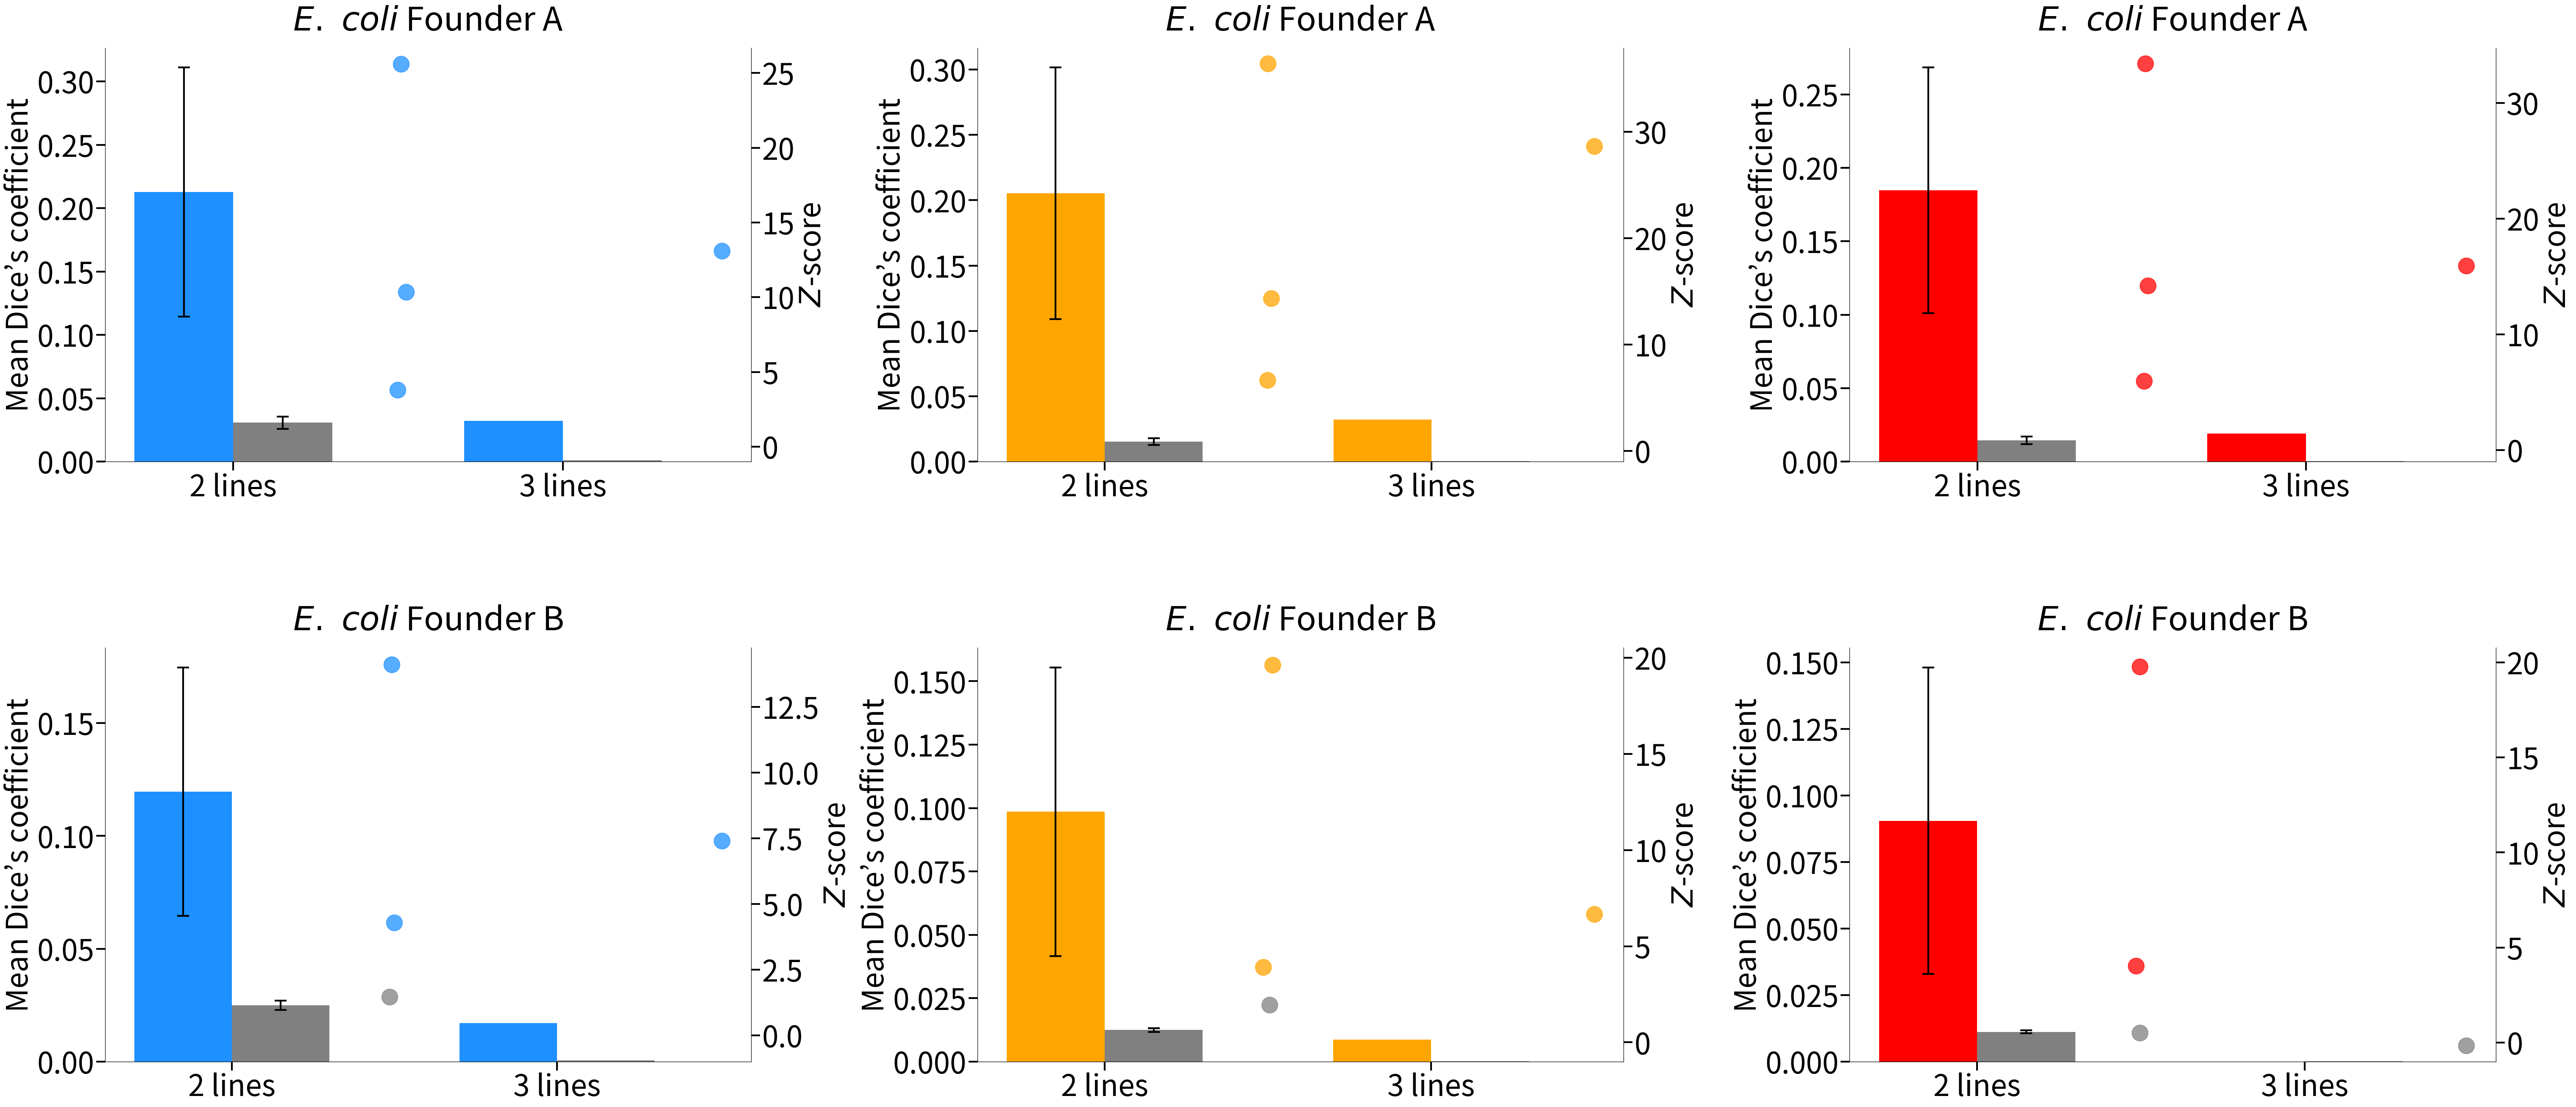

Generate this figure with matplotlib:
#!/usr/bin/env python
# coding: utf-8

import numpy as np
import pandas as pd
import matplotlib.pyplot as plt
import seaborn as sns

def _summarize_df(df):
    n_series = df['Strain Combination'].astype(str).str.split(',').str.len()
    obs = df['Observed Ratio (%)'].to_numpy() / 100.0
    sim = df['Simulated Mean (%)'].to_numpy() / 100.0
    grp = pd.DataFrame({'n': n_series, 'obs': obs, 'sim': sim})
    stats = grp.groupby('n', sort=True).agg(
        obs_mean=('obs', 'mean'),
        sim_mean=('sim', 'mean'),
        obs_se=('obs', lambda x: np.std(x, ddof=1)/np.sqrt(len(x))),
        sim_se=('sim', lambda x: np.std(x, ddof=1)/np.sqrt(len(x)))
    ).reset_index()
    Ns = stats['n'].to_numpy()
    return Ns, stats['obs_mean'].to_numpy(), stats['sim_mean'].to_numpy(), stats['obs_se'].to_numpy(), stats['sim_se'].to_numpy()

def _split_sig(Ds, threshold=1.96):
    Ds = np.asarray(Ds, dtype=float)
    return np.abs(Ds) < threshold

def _scatter(ax, x_center, Ds, color, jitter=0.02):
    Ds = np.asarray(Ds, dtype=float)
    if Ds.size == 0: return
    nonsig = _split_sig(Ds)
    x = x_center + np.random.normal(scale=jitter, size=len(Ds))
    for i, (xi, val) in enumerate(zip(x, Ds)):
        if nonsig[i]:
            ax.scatter(xi, val, s=750, marker='o', edgecolor='grey', facecolor='grey', alpha=0.75, zorder=2)
        else:
            ax.scatter(xi, val, s=750, marker='o', color=color, edgecolor=color, alpha=0.75, zorder=2)

def _draw_one(ax_bar, ax_pts, df, group_Ds, color, title):
    group_spacing = 2.0
    bar_width = 0.6
    dot_offset = 0.7
    dot_jitter = 0.02
    err_elinewidth = 3
    err_capthick = 3
    capsize = 10
    fontsize_axis = 50
    fontsize_title = 56
    Ns, obs_m, sim_m, obs_se, sim_se = _summarize_df(df)
    x = np.arange(len(Ns)) * group_spacing
    width = bar_width
    err_kwargs = dict(elinewidth=err_elinewidth, capthick=err_capthick, capsize=capsize)
    ax_bar.bar(x - width/2, obs_m, width, yerr=obs_se, error_kw=err_kwargs, color=color)
    ax_bar.bar(x + width/2, sim_m, width, yerr=sim_se, error_kw=err_kwargs, color='grey')
    ax_bar.set_ylabel("Mean Dice’s coefficient", fontsize=fontsize_axis)
    ax_bar.set_xticks(x)
    ax_bar.set_xticklabels([f"{n} lines" for n in Ns], fontsize=fontsize_axis)
    ax_bar.tick_params(axis='y', labelsize=fontsize_axis, length=15, width=3)
    ax_bar.tick_params(axis='x', labelsize=fontsize_axis, length=15, width=3)
    for i, n in enumerate(Ns):
        Ds = group_Ds.get(n, [])
        if Ds: _scatter(ax_pts, x[i] + width/2 + dot_offset, Ds, color, jitter=dot_jitter)
    ax_pts.set_ylabel(r"$\it{Z}$-score", fontsize=fontsize_axis)
    ax_pts.tick_params(axis='y', labelsize=fontsize_axis, length=15, width=3)
    ax_pts.set_ylim(-1, None)
    sns.despine(ax=ax_bar, top=True, right=False, left=False, bottom=False)
    sns.despine(ax=ax_pts, top=True, right=False, left=False, bottom=False)
    ax_bar.set_title(title, fontsize=fontsize_title, pad=30)

def plot_six(df_A_deg, df_A_dir, df_A_mag,
             df_B_deg, df_B_dir, df_B_mag,
             group_Ds_A_deg, group_Ds_A_dir, group_Ds_A_mag,
             group_Ds_B_deg, group_Ds_B_dir, group_Ds_B_mag):
    colors = ['dodgerblue', 'orange', 'red']
    titles_A = [r"$\it{E.\ coli}$ Founder A",
                r"$\it{E.\ coli}$ Founder A",
                r"$\it{E.\ coli}$ Founder A"]
    titles_B = [r"$\it{E.\ coli}$ Founder B",
                r"$\it{E.\ coli}$ Founder B",
                r"$\it{E.\ coli}$ Founder B"]
    dfs_A = [df_A_deg, df_A_dir, df_A_mag]
    dfs_B = [df_B_deg, df_B_dir, df_B_mag]
    Ds_A = [group_Ds_A_deg, group_Ds_A_dir, group_Ds_A_mag]
    Ds_B = [group_Ds_B_deg, group_Ds_B_dir, group_Ds_B_mag]
    fig, axes = plt.subplots(2, 3, figsize=(60, 26))
    for j in range(3):
        axA = axes[0, j]
        axB = axes[1, j]
        _draw_one(axA, axA.twinx(), dfs_A[j], Ds_A[j], colors[j], titles_A[j])
        _draw_one(axB, axB.twinx(), dfs_B[j], Ds_B[j], colors[j], titles_B[j])
    plt.subplots_adjust(wspace=0.35, hspace=0.45, left=0.05, right=0.99, top=0.98, bottom=0.06)
    plt.show()

group_Ds_A_deg = {2: [10.35, 25.6, 3.81], 3: [13.1]}
group_Ds_B_deg = {2: [14.11, 1.47, 4.28], 3: [7.39]}
group_Ds_A_dir = {2: [14.36, 6.65, 36.41], 3: [28.64]}
group_Ds_B_dir = {2: [1.94, 3.91, 19.64], 3: [6.67]}
group_Ds_A_mag = {2: [14.21, 5.98, 33.38], 3: [15.91]}
group_Ds_B_mag = {2: [0.51, 4.03, 19.77], 3: [-0.15]}

df_A_deg = pd.DataFrame({'Strain Combination': ['A1,A2','A1,A3','A2,A3','A1,A2,A3'],
                         'Observed Ratio (%)':[15.6,7.8,40.4,3.2],
                         'Simulated Mean (%)':[2.8,2.4,4.0,0.09]})
df_A_dir = pd.DataFrame({'Strain Combination': ['A1,A2','A1,A3','A2,A3','A1,A2,A3'],
                         'Observed Ratio (%)':[14.4,7.8,39.4,3.2],
                         'Simulated Mean (%)':[1.33,1.23,2.02,0.03]})
df_A_mag = pd.DataFrame({'Strain Combination': ['A1,A2','A1,A3','A2,A3','A1,A2,A3'],
                         'Observed Ratio (%)':[13.75,6.90,34.72,1.92],
                         'Simulated Mean (%)':[1.25,1.13,1.94,0.02]})
df_B_deg = pd.DataFrame({'Strain Combination': ['B1,B2','B1,B3','B2,B3','B1,B2,B3'],
                         'Observed Ratio (%)':[4.9,8.2,22.8,1.7],
                         'Simulated Mean (%)':[2.6,2.1,2.8,0.06]})
df_B_dir = pd.DataFrame({'Strain Combination': ['B1,B2','B1,B3','B2,B3','B1,B2,B3'],
                         'Observed Ratio (%)':[3.25,5.13,21.18,0.86],
                         'Simulated Mean (%)':[1.34,1.09,1.31,0.02]})
df_B_mag = pd.DataFrame({'Strain Combination': ['B1,B2','B1,B3','B2,B3','B1,B2,B3'],
                         'Observed Ratio (%)':[1.63,5.13,20.39,0.00],
                         'Simulated Mean (%)':[1.15,1.01,1.19,0.02]})

plot_six(
    df_A_deg, df_A_dir, df_A_mag,
    df_B_deg, df_B_dir, df_B_mag,
    group_Ds_A_deg, group_Ds_A_dir, group_Ds_A_mag,
    group_Ds_B_deg, group_Ds_B_dir, group_Ds_B_mag
)
